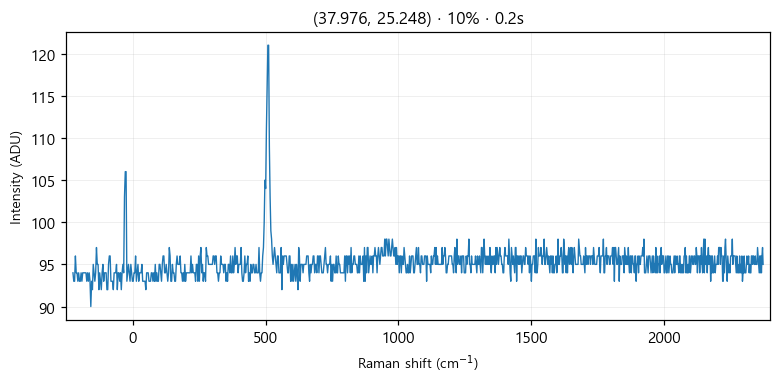

The file beside this chart, header and first rows:
# laser_power_pct, 10
# exposure_time, 0.2
# laser_nm, 532
# mode, single
pixel_index, raman_shift_cm-1, wavelength_nm, intensity
0, -225.3, 525.7, 94.0
1, -222.2, 525.8, 93.0
2, -219.2, 525.9, 93.0
3, -216.1, 526, 96.0
4, -213, 526.1, 94.0
5, -210, 526.1, 94.0
6, -206.9, 526.2, 93.0
7, -203.8, 526.3, 94.0
8, -200.8, 526.4, 93.0
9, -197.7, 526.5, 93.0
10, -194.7, 526.6, 94.0
11, -191.6, 526.7, 93.0
12, -188.6, 526.7, 94.0
13, -185.5, 526.8, 94.0
14, -182.4, 526.9, 94.0
15, -179.4, 527, 94.0
16, -176.3, 527.1, 94.0
17, -173.3, 527.2, 93.0
18, -170.2, 527.2, 94.0
19, -167.2, 527.3, 93.0
20, -164.2, 527.4, 94.0
21, -161.1, 527.5, 93.0
22, -158.1, 527.6, 90.0
23, -155, 527.7, 93.0
24, -152, 527.8, 92.0
25, -148.9, 527.8, 95.0
26, -145.9, 527.9, 94.0
27, -142.9, 528, 93.0
28, -139.8, 528.1, 94.0
29, -136.8, 528.2, 97.0
30, -133.8, 528.3, 95.0
31, -130.7, 528.3, 95.0
32, -127.7, 528.4, 92.0
33, -124.7, 528.5, 94.0
34, -121.6, 528.6, 93.0
35, -118.6, 528.7, 92.0
36, -115.6, 528.8, 94.0
37, -112.6, 528.9, 95.0
38, -109.5, 528.9, 93.0
39, -106.5, 529, 94.0
40, -103.5, 529.1, 94.0
41, -100.5, 529.2, 94.0
42, -97.44, 529.3, 92.0
43, -94.42, 529.4, 92.0
44, -91.41, 529.4, 95.0
45, -88.39, 529.5, 96.0
46, -85.38, 529.6, 96.0
47, -82.36, 529.7, 93.0
48, -79.35, 529.8, 93.0
49, -76.34, 529.9, 93.0
50, -73.33, 530, 92.0
51, -70.32, 530, 94.0
52, -67.31, 530.1, 94.0
53, -64.3, 530.2, 94.0
54, -61.3, 530.3, 95.0
55, -58.29, 530.4, 92.0
... 968 more rows
